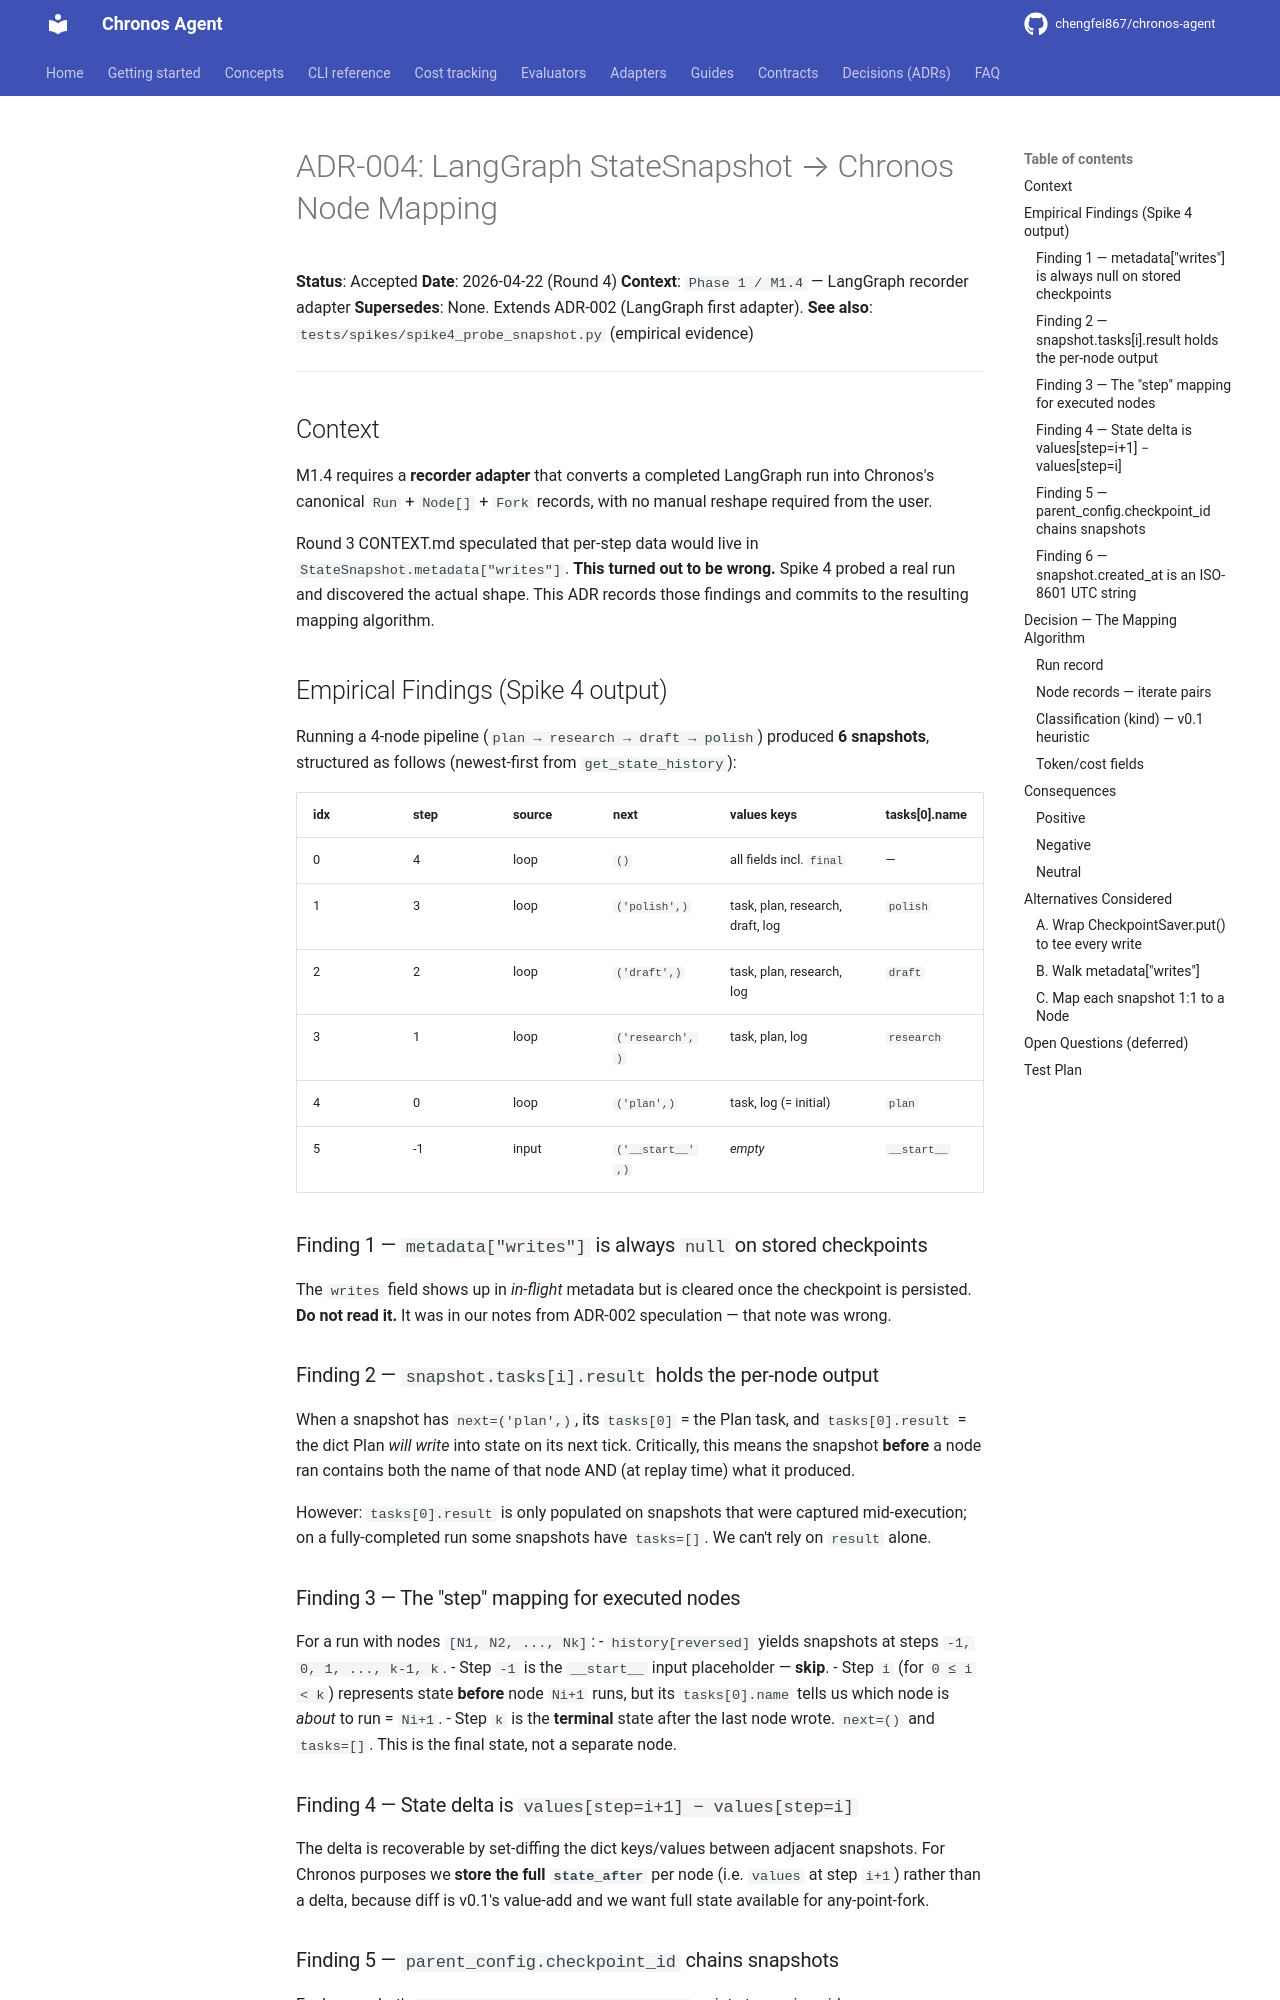

repository: chengfei867/chronos-agent · page: decisions/ADR-004-langgraph-snapshot-mapping/index.html · generator: mkdocs

# ADR-004: LangGraph StateSnapshot → Chronos Node Mapping

**Status**: Accepted
**Date**: 2026-04-22 (Round 4)
**Context**: `Phase 1 / M1.4` — LangGraph recorder adapter
**Supersedes**: None. Extends ADR-002 (LangGraph first adapter).
**See also**: `tests/spikes/spike4_probe_snapshot.py` (empirical evidence)

---

## Context

M1.4 requires a **recorder adapter** that converts a completed LangGraph run
into Chronos's canonical `Run` + `Node[]` + `Fork` records, with no manual
reshape required from the user.

Round 3 CONTEXT.md speculated that per-step data would live in
`StateSnapshot.metadata["writes"]`. **This turned out to be wrong.** Spike 4
probed a real run and discovered the actual shape. This ADR records those
findings and commits to the resulting mapping algorithm.

## Empirical Findings (Spike 4 output)

Running a 4-node pipeline (`plan → research → draft → polish`) produced
**6 snapshots**, structured as follows (newest-first from `get_state_history`):

| idx | step | source | next        | values keys                          | tasks[0].name   |
|-----|------|--------|-------------|--------------------------------------|-----------------|
| 0   | 4    | loop   | `()`        | all fields incl. `final`             | —               |
| 1   | 3    | loop   | `('polish',)`  | task, plan, research, draft, log   | `polish`        |
| 2   | 2    | loop   | `('draft',)`   | task, plan, research, log          | `draft`         |
| 3   | 1    | loop   | `('research',)`| task, plan, log                    | `research`      |
| 4   | 0    | loop   | `('plan',)`    | task, log (= initial)              | `plan`          |
| 5   | -1   | input  | `('__start__',)` | _empty_                          | `__start__`     |

### Finding 1 — `metadata["writes"]` is always `null` on stored checkpoints

The `writes` field shows up in *in-flight* metadata but is cleared once the
checkpoint is persisted. **Do not read it.** It was in our notes from
ADR-002 speculation — that note was wrong.

### Finding 2 — `snapshot.tasks[i].result` holds the per-node output

When a snapshot has `next=('plan',)`, its `tasks[0]` = the Plan task,
and `tasks[0].result` = the dict Plan *will write* into state on its next
tick. Critically, this means the snapshot **before** a node ran contains
both the name of that node AND (at replay time) what it produced.

However: `tasks[0].result` is only populated on snapshots that were captured
mid-execution; on a fully-completed run some snapshots have `tasks=[]`. We
can't rely on `result` alone.

### Finding 3 — The "step" mapping for executed nodes

For a run with nodes `[N1, N2, ..., Nk]`:
- `history[reversed]` yields snapshots at steps `-1, 0, 1, ..., k-1, k`.
- Step `-1` is the `__start__` input placeholder — **skip**.
- Step `i` (for `0 ≤ i < k`) represents state **before** node `Ni+1` runs,
  but its `tasks[0].name` tells us which node is *about* to run = `Ni+1`.
- Step `k` is the **terminal** state after the last node wrote. `next=()`
  and `tasks=[]`. This is the final state, not a separate node.

### Finding 4 — State delta is `values[step=i+1] − values[step=i]`

The delta is recoverable by set-diffing the dict keys/values between
adjacent snapshots. For Chronos purposes we **store the full `state_after`**
per node (i.e. `values` at step `i+1`) rather than a delta, because diff
is v0.1's value-add and we want full state available for any-point-fork.
